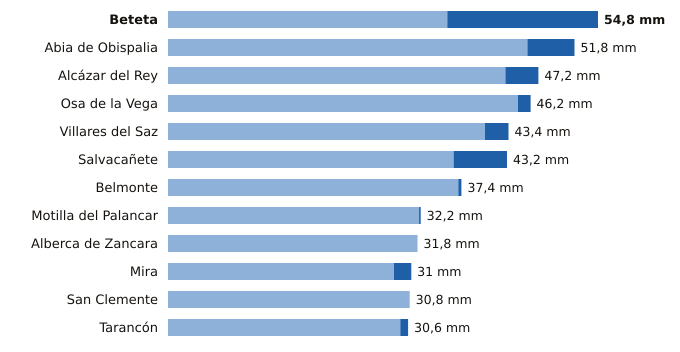

The table this chart was drawn from, first rows:
estacion, provincia, indicativo, mm_6_dias_anteriores, mm_hoy, mm_7_dias, horas_de_hoy
Beteta, Cuenca, 3040Y, 35.6, 19.2, 54.8, 12
Abia de Obispalia, Cuenca, 4070Y, 45.8, 6.0, 51.8, 11
Alcázar del Rey, Cuenca, 4051Y, 43.0, 4.2, 47.2, 9
Osa de la Vega, Cuenca, 4093Y, 44.6, 1.6, 46.2, 12
Villares del Saz, Cuenca, 4075Y, 40.4, 3.0, 43.4, 11
Salvacañete, Cuenca, 8210Y, 36.4, 6.8, 43.2, 10
Belmonte, Cuenca, 4095Y, 37.0, 0.4, 37.4, 10
Motilla del Palancar, Cuenca, 8155Y, 32.0, 0.2, 32.2, 12
Alberca de Zancara, Cuenca, 4089A, 31.8, 0.0, 31.8, 11
Mira, Cuenca, 8245Y, 28.8, 2.2, 31.0, 9
San Clemente, Cuenca, 4090Y, 30.8, 0.0, 30.8, 12
Tarancón, Cuenca, 3094B, 29.6, 1.0, 30.6, 12
